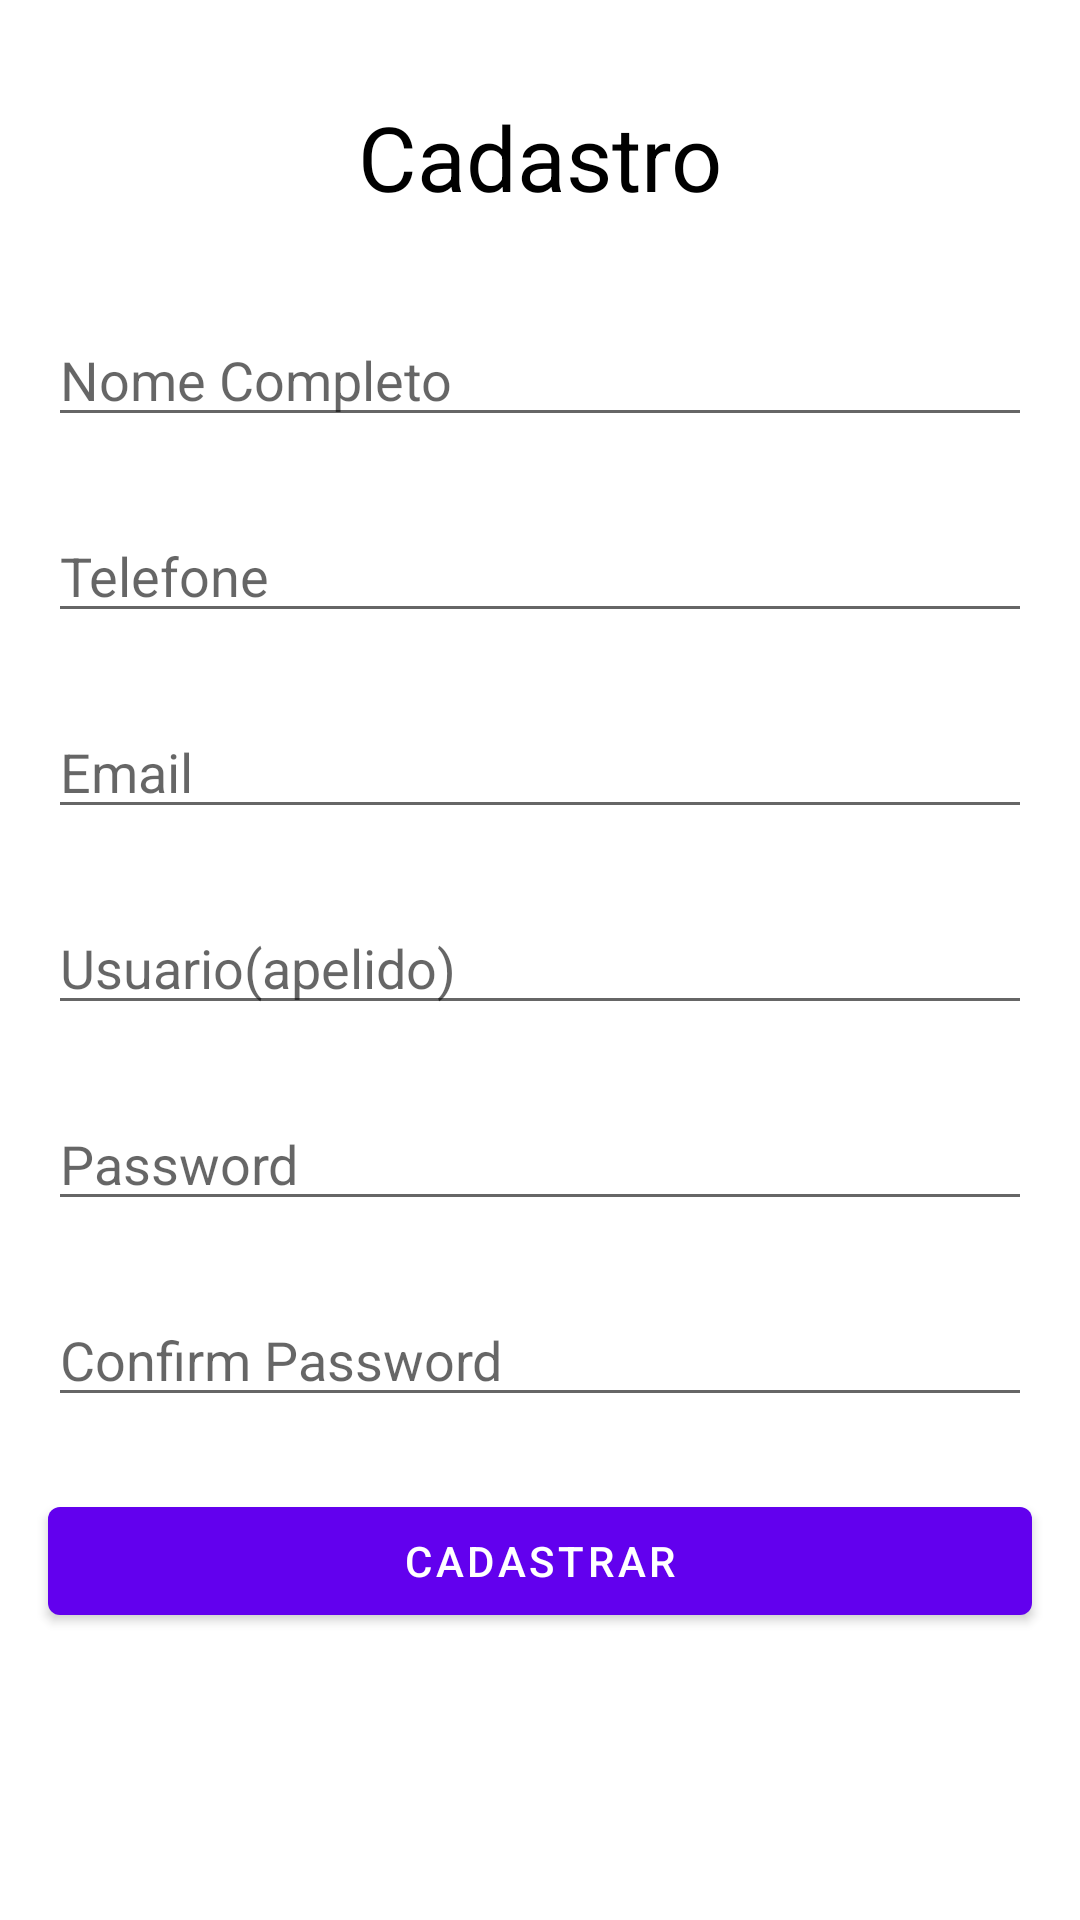

Reconstruct the res/layout file that produces this screen, plus the resources it refers to.
<!-- AndroidManifest.xml: application theme Theme.FinanceHelpLeo -->
<!-- res/layout/activity_register.xml -->
<?xml version="1.0" encoding="utf-8"?>
<androidx.constraintlayout.widget.ConstraintLayout xmlns:android="http://schemas.android.com/apk/res/android"
    xmlns:app="http://schemas.android.com/apk/res-auto"
    xmlns:tools="http://schemas.android.com/tools"
    android:layout_width="match_parent"
    android:layout_height="match_parent"
    tools:context=".activity.RegisterActivity">

    <TextView
        android:id="@+id/textView3"
        android:layout_width="wrap_content"
        android:layout_height="wrap_content"
        android:layout_marginTop="32dp"
        android:text="Cadastro"
        android:textColor="#000000"
        android:textSize="30sp"
        app:layout_constraintEnd_toEndOf="parent"
        app:layout_constraintStart_toStartOf="parent"
        app:layout_constraintTop_toTopOf="parent" />

    <EditText
        android:id="@+id/register_edittext_fullName"
        android:layout_width="0dp"
        android:layout_height="wrap_content"
        android:layout_marginStart="16dp"
        android:layout_marginTop="32dp"
        android:layout_marginEnd="16dp"
        android:ems="10"
        android:hint="Nome Completo"
        android:inputType="textPersonName"
        app:layout_constraintEnd_toEndOf="parent"
        app:layout_constraintStart_toStartOf="parent"
        app:layout_constraintTop_toBottomOf="@+id/textView3" />

    <EditText
        android:id="@+id/register_edittext_email"
        android:layout_width="0dp"
        android:layout_height="wrap_content"
        android:layout_marginStart="16dp"
        android:layout_marginTop="24dp"
        android:layout_marginEnd="16dp"
        android:ems="10"
        android:hint="Email"
        android:inputType="textEmailAddress"
        app:layout_constraintEnd_toEndOf="parent"
        app:layout_constraintStart_toStartOf="parent"
        app:layout_constraintTop_toBottomOf="@+id/register_edittext_phone" />

    <EditText
        android:id="@+id/register_edittext_password"
        android:layout_width="0dp"
        android:layout_height="wrap_content"
        android:layout_marginStart="16dp"
        android:layout_marginTop="24dp"
        android:layout_marginEnd="16dp"
        android:ems="10"
        android:hint="Password"
        android:inputType="textPassword"
        app:layout_constraintEnd_toEndOf="parent"
        app:layout_constraintHorizontal_bias="0.0"
        app:layout_constraintStart_toStartOf="parent"
        app:layout_constraintTop_toBottomOf="@+id/register_edittext_username" />

    <EditText
        android:id="@+id/register_edittext_password_confirmation"
        android:layout_width="0dp"
        android:layout_height="wrap_content"
        android:layout_marginStart="16dp"
        android:layout_marginTop="24dp"
        android:layout_marginEnd="16dp"
        android:ems="10"
        android:hint="Confirm Password"
        android:inputType="textPassword"
        app:layout_constraintEnd_toEndOf="parent"
        app:layout_constraintHorizontal_bias="1.0"
        app:layout_constraintStart_toStartOf="parent"
        app:layout_constraintTop_toBottomOf="@+id/register_edittext_password" />

    <Button
        android:id="@+id/register_button_singup"
        android:layout_width="0dp"
        android:layout_height="wrap_content"
        android:layout_marginStart="16dp"
        android:layout_marginTop="24dp"
        android:layout_marginEnd="16dp"
        android:text="Cadastrar"
        app:layout_constraintEnd_toEndOf="parent"
        app:layout_constraintHorizontal_bias="1.0"
        app:layout_constraintStart_toStartOf="parent"
        app:layout_constraintTop_toBottomOf="@+id/register_edittext_password_confirmation" />

    <EditText
        android:id="@+id/register_edittext_phone"
        android:layout_width="0dp"
        android:layout_height="wrap_content"
        android:layout_marginStart="16dp"
        android:layout_marginTop="24dp"
        android:layout_marginEnd="16dp"
        android:ems="10"
        android:hint="Telefone"
        android:inputType="phone"
        app:layout_constraintEnd_toEndOf="parent"
        app:layout_constraintStart_toStartOf="parent"
        app:layout_constraintTop_toBottomOf="@+id/register_edittext_fullName" />

    <EditText
        android:id="@+id/register_edittext_username"
        android:layout_width="0dp"
        android:layout_height="wrap_content"
        android:layout_marginStart="16dp"
        android:layout_marginTop="24dp"
        android:layout_marginEnd="16dp"
        android:ems="10"
        android:hint="Usuario(apelido)"
        android:inputType="textPersonName"
        app:layout_constraintEnd_toEndOf="parent"
        app:layout_constraintStart_toStartOf="parent"
        app:layout_constraintTop_toBottomOf="@+id/register_edittext_email" />
</androidx.constraintlayout.widget.ConstraintLayout>
<!-- resources referenced by this layout -->
<resources>
  <style name="Theme.FinanceHelpLeo" parent="Theme.MaterialComponents.DayNight.DarkActionBar">
          
          <item name="colorPrimary">@color/purple_500</item>
          <item name="colorPrimaryVariant">@color/purple_700</item>
          <item name="colorOnPrimary">@color/white</item>
          
          <item name="colorSecondary">@color/teal_200</item>
          <item name="colorSecondaryVariant">@color/teal_700</item>
          <item name="colorOnSecondary">@color/black</item>
          
          <item name="android:statusBarColor" tools:targetApi="l">?attr/colorPrimaryVariant</item>
          
      </style>
  <!-- not gathered from this repository: default colours our renderer supplied (Android Studio template values) -->
  <color name="purple_500">#FF6200EE</color>
  <color name="purple_700">#FF3700B3</color>
  <color name="teal_200">#FF03DAC5</color>
  <color name="teal_700">#FF018786</color>
  <color name="black">#FF000000</color>
  <color name="white">#FFFFFFFF</color>
</resources>
